The GitHub repository niklasxiao/DataLabTrash contains a labelled image folder "dataset-augmented" with 7 categories: biological waste, cardboard, glass, metal, paper, plastic, trash. Examples follow, each with its label.

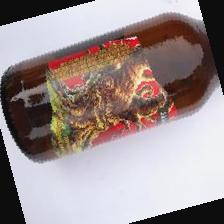
Label: glass

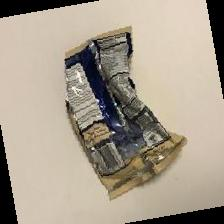
Label: trash

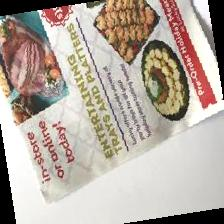
Label: paper

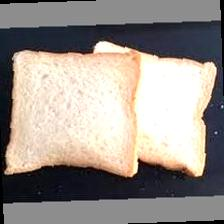
Label: biological waste

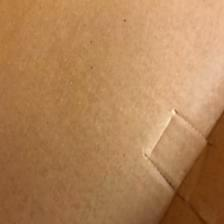
Label: cardboard

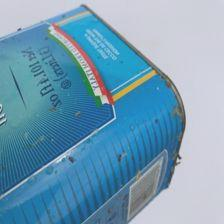
Label: metal
